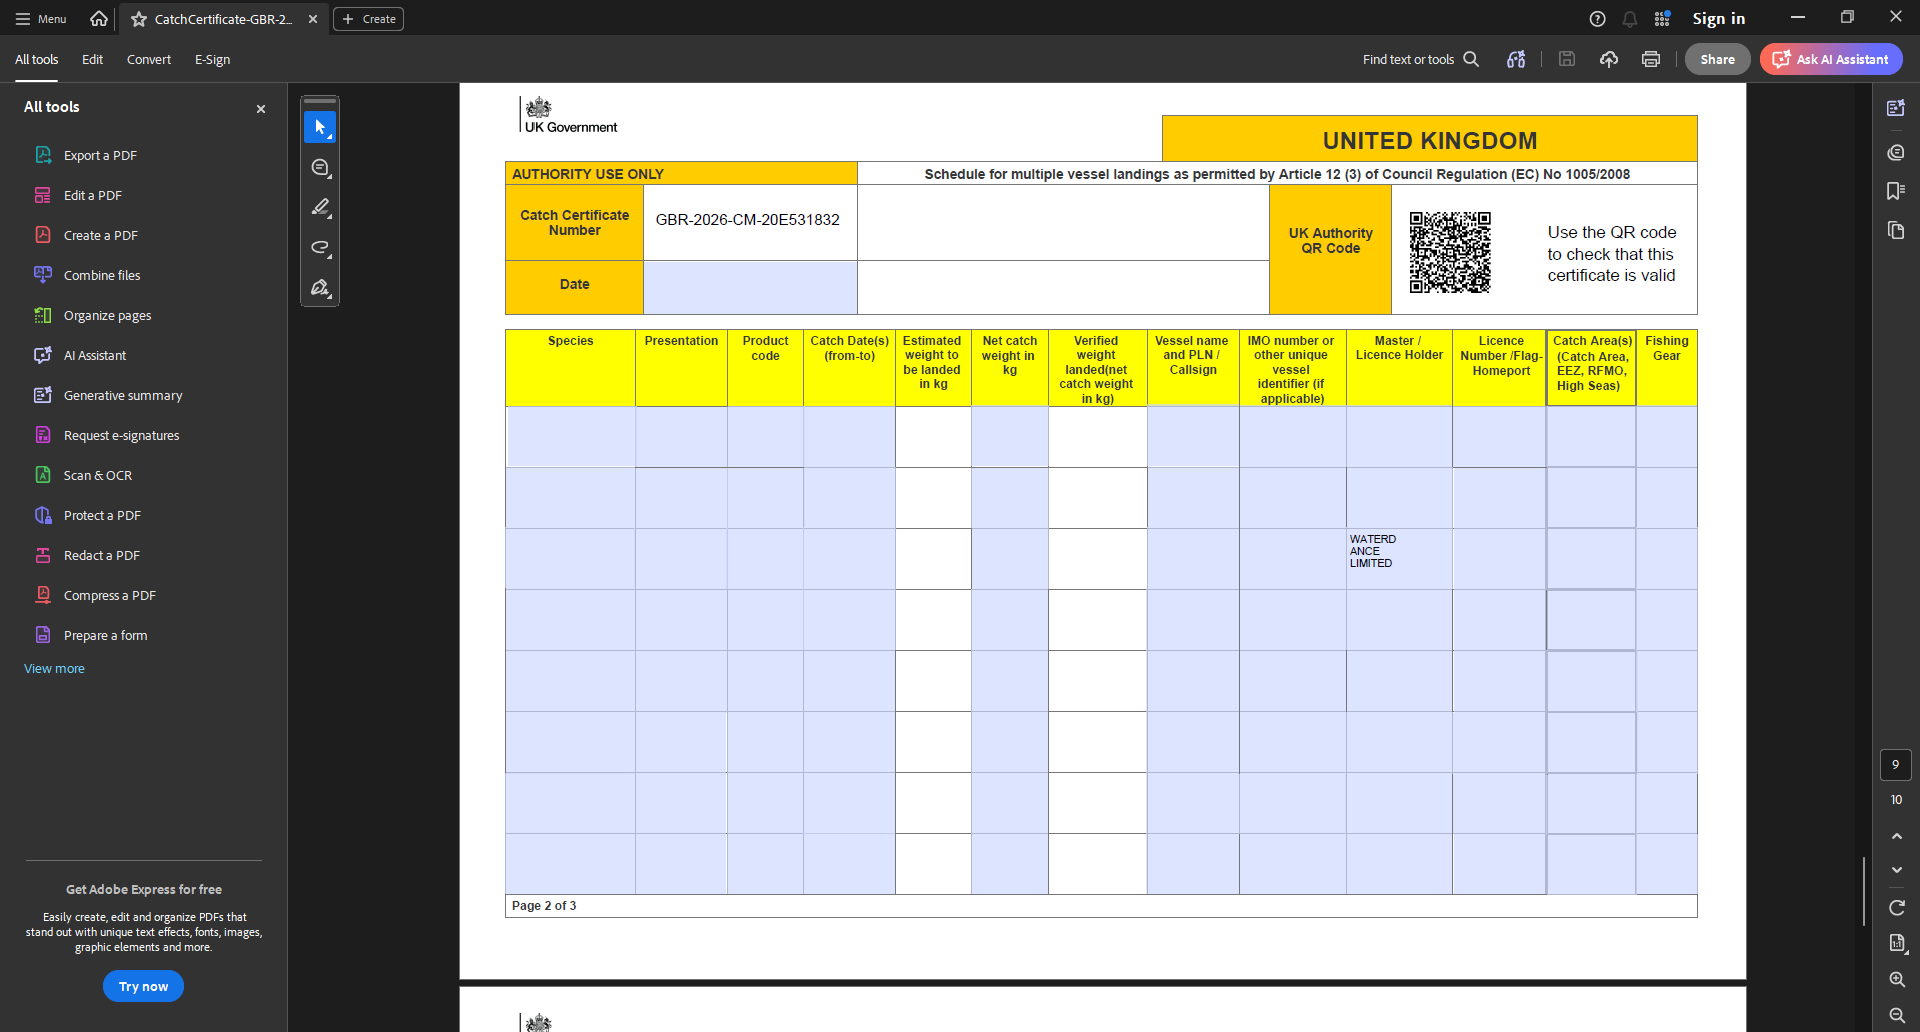
Task: Emergency process for MMO Fish Export Service business continuety - Part 2.
Workflow: Process Transaction

Step 1 [else]: CVCache

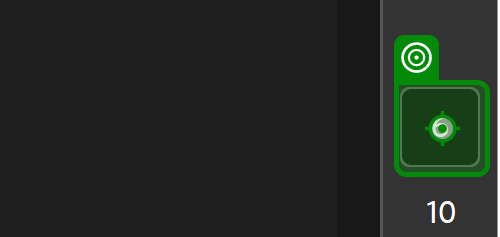
Step 2 [else]: type "10" into the editable text 'Go to a specific page number' in window 'CatchCertificate-GBR-2026-CM-20E531832.pdf - Adobe Acrobat Reade*' (acrobat.exe)

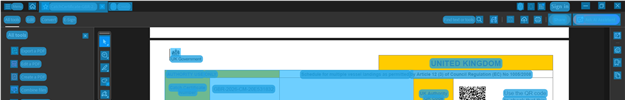
Step 3: CV Screen Scope on the element in window '*.pdf - Adobe Acrobat*' (acrobat.exe)

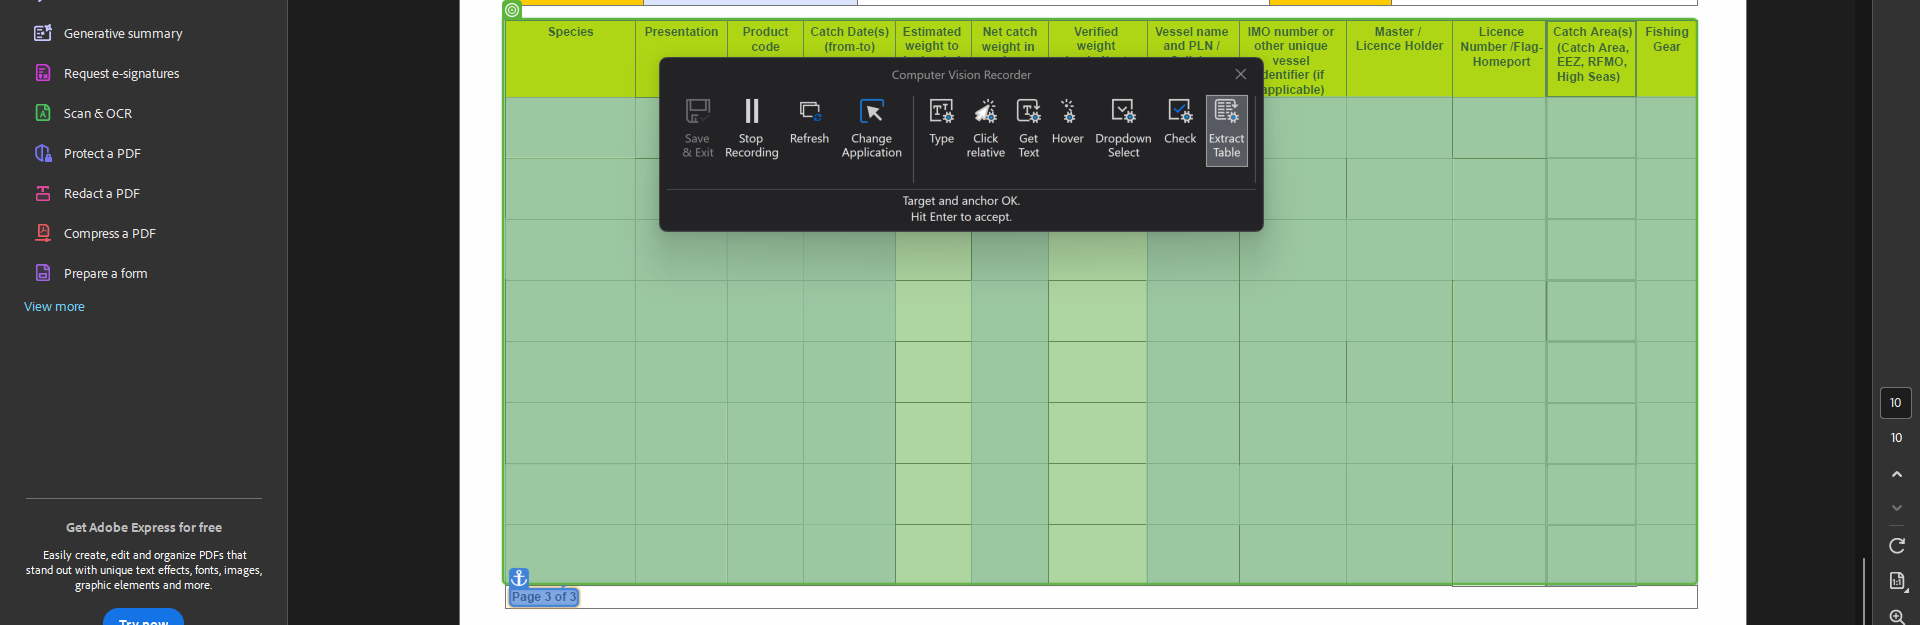
Step 4: get-text

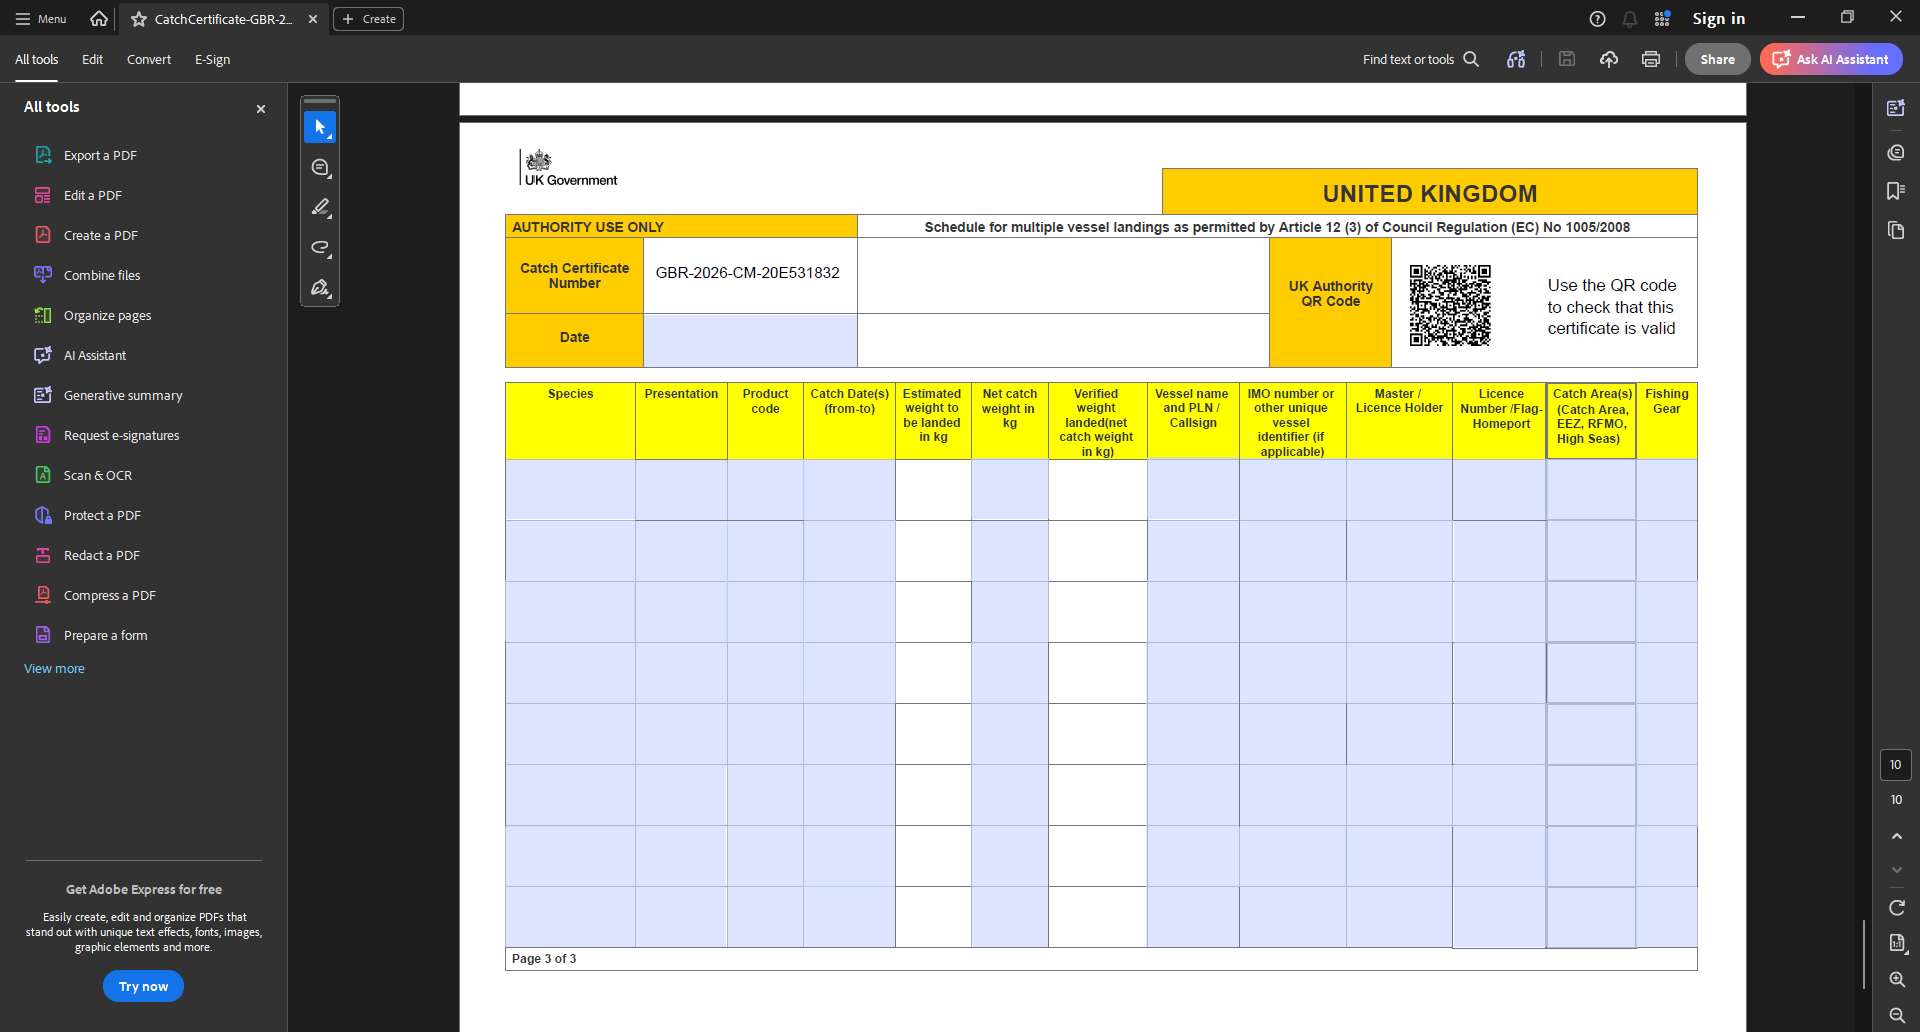
Step 5: CVCache

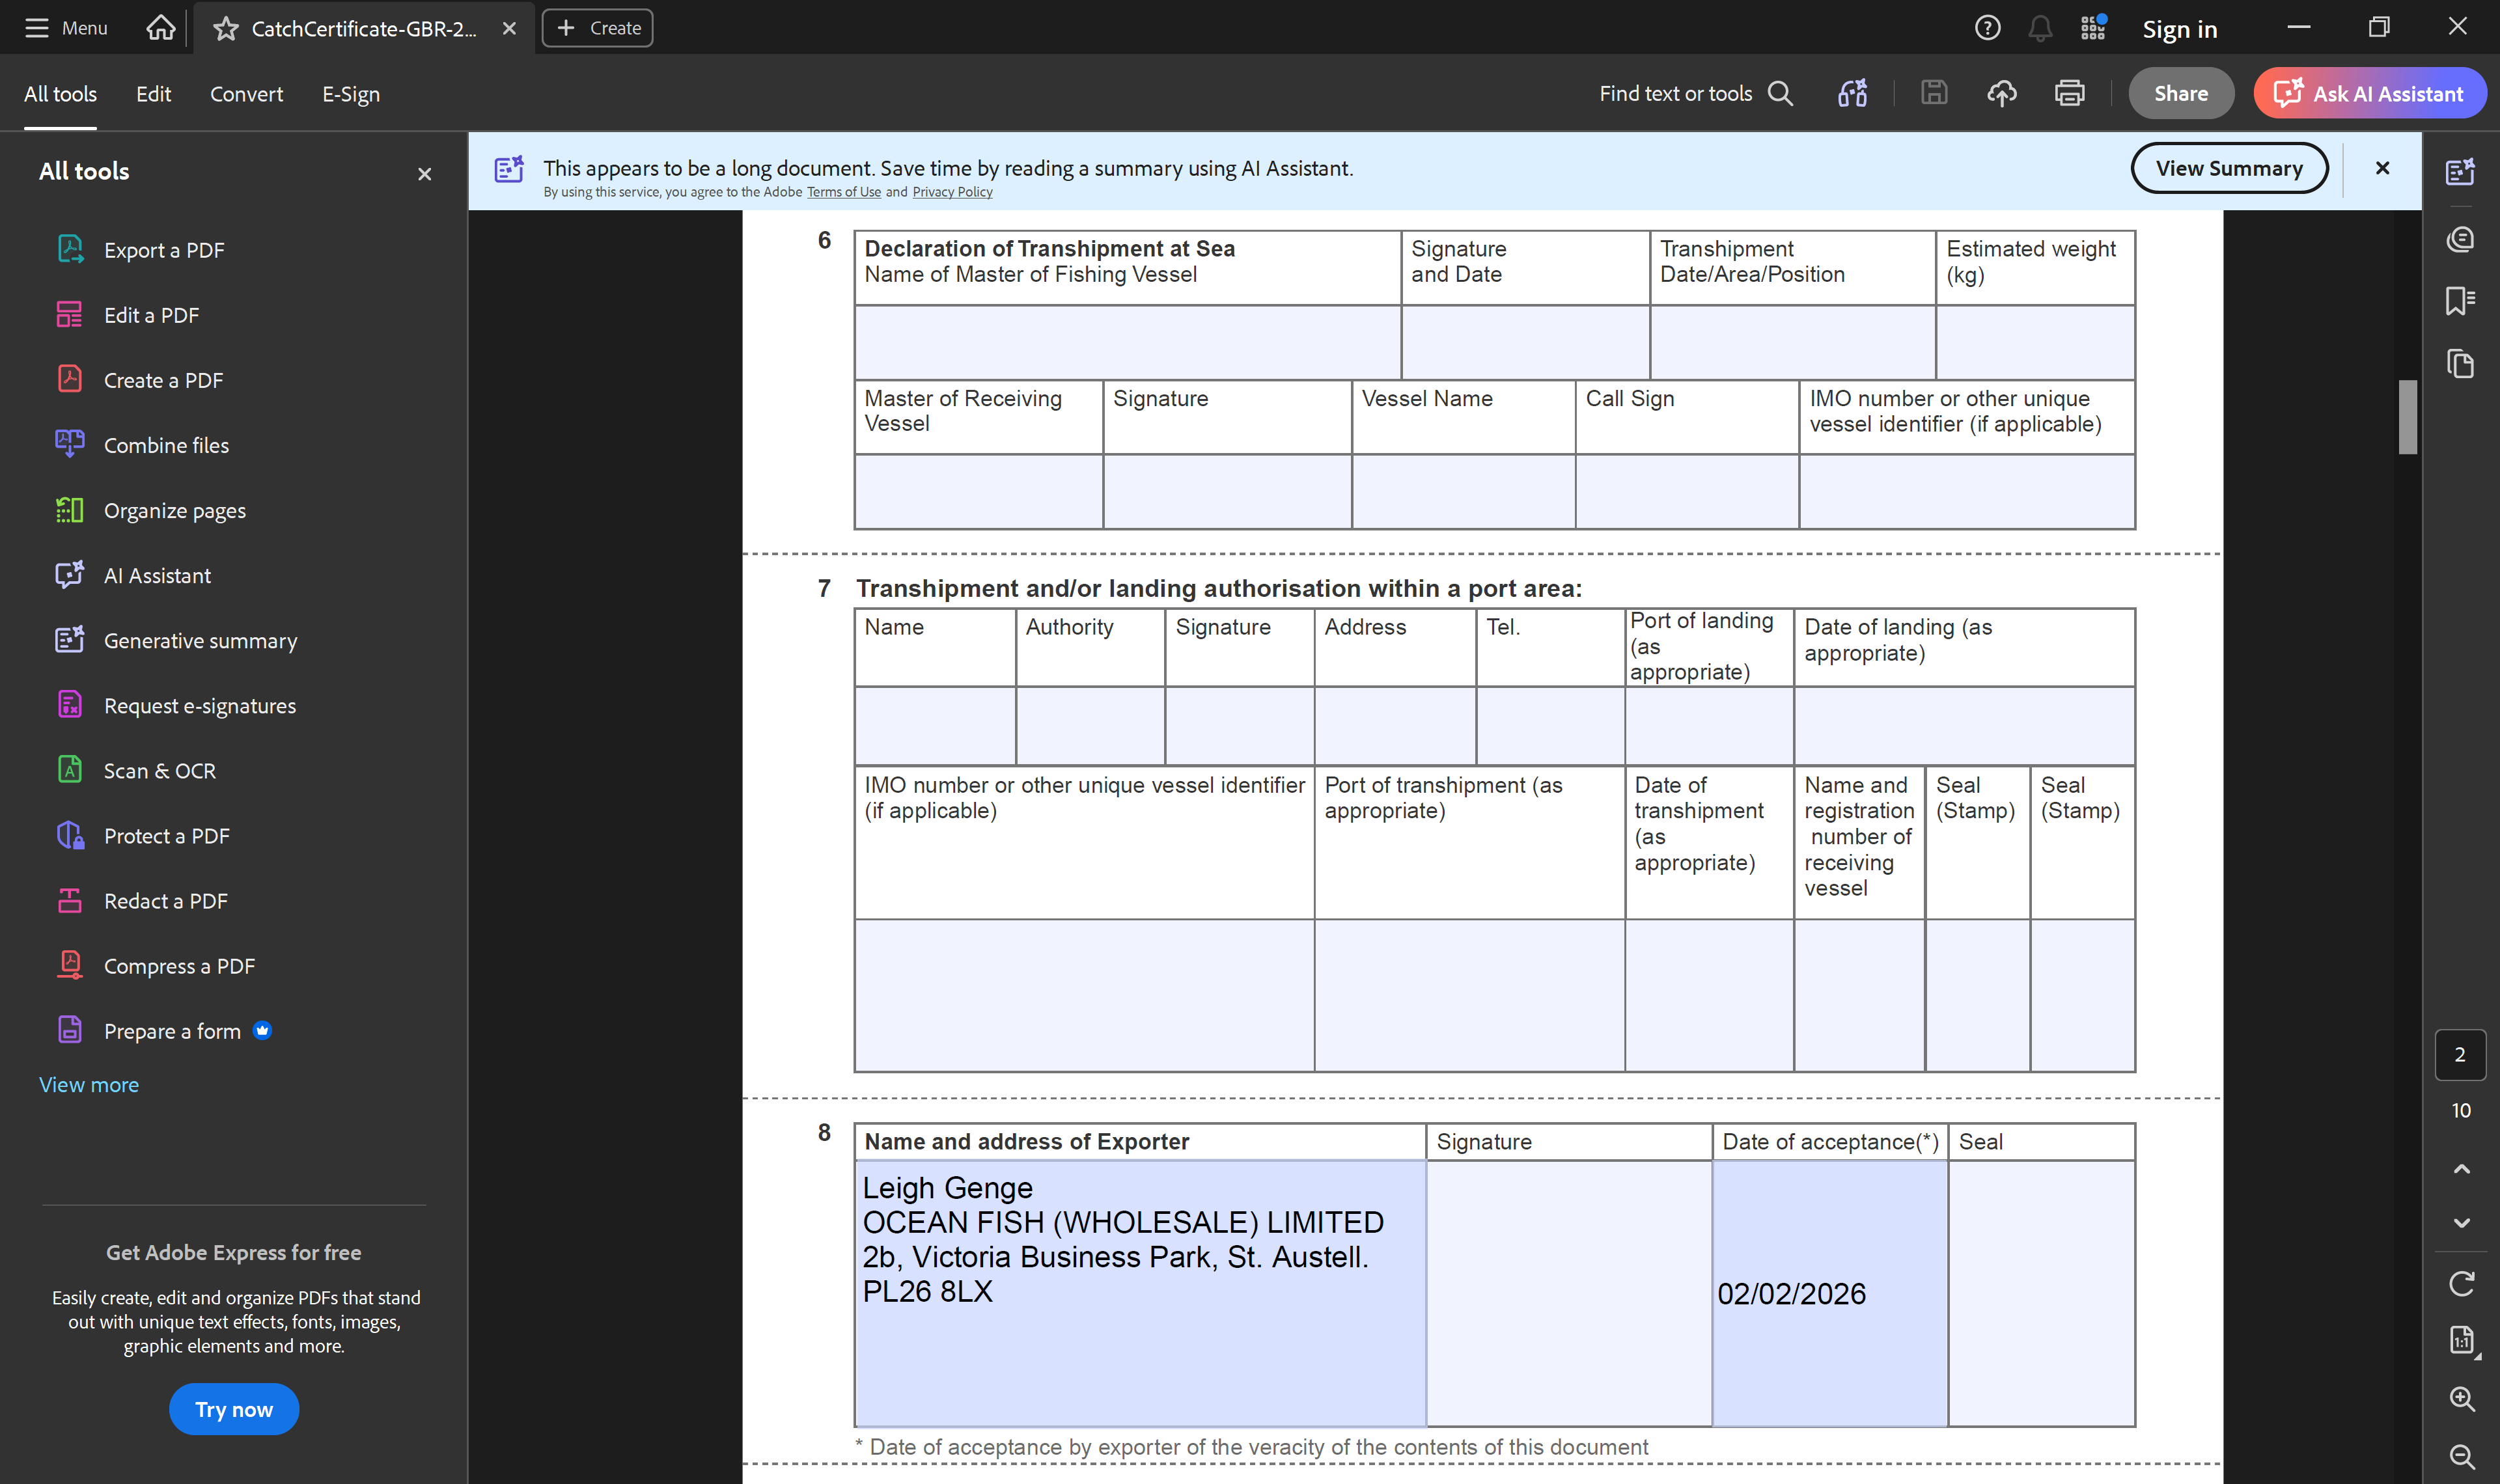
Step 6 [then]: Use Application/Browser - Adobe on the element in window 'CatchCertificate-GBR-2026-CM-20E531832.pdf - Adobe Acrobat Reade*' (acrobat.exe) (repeated 2 times)

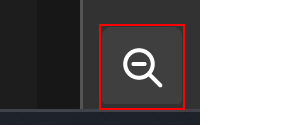
Step 8: click on the push button 'Zoom out (Ctrl+Minus)' in window '*.pdf - Adobe*' (acrobat.exe)

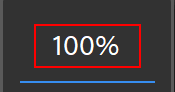
Step 9: type "85%" into the text box (acrobat.exe)

Step 10: type "2" into the editable text 'Go to a specific page number' in window 'CatchCertificate-GBR-2026-CM-20E531832.pdf - Adobe Acrobat Reade*' (acrobat.exe) (same screen as step 2)
